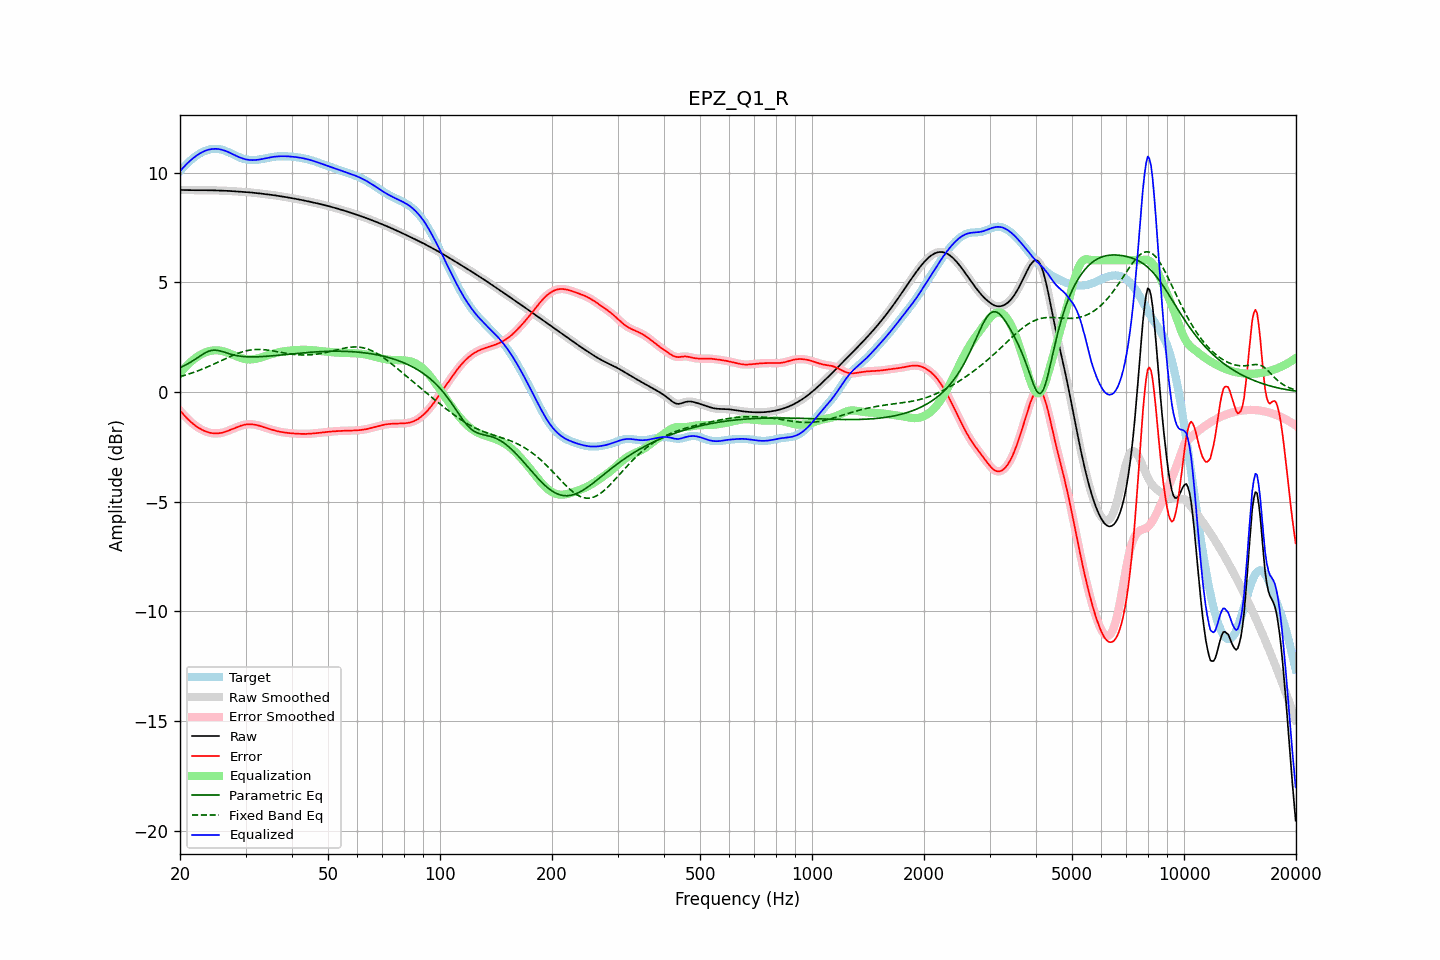

Data behind this chart, as committed beside it:
frequency, raw, error, smoothed, error_smoothed, equalization, parametric_eq, fixed_band_eq, equalized_raw, equalized_smoothed, target
20.00, 9.21, -0.85, 9.21, -0.85, 0.85, 1.10, 0.69, 10.05, 10.05, 10.06
20.20, 9.21, -0.94, 9.21, -0.94, 0.94, 1.14, 0.71, 10.14, 10.14, 10.14
20.40, 9.20, -1.02, 9.20, -1.02, 1.02, 1.17, 0.73, 10.22, 10.22, 10.22
20.61, 9.20, -1.10, 9.20, -1.10, 1.10, 1.21, 0.76, 10.30, 10.30, 10.30
20.81, 9.20, -1.17, 9.20, -1.17, 1.18, 1.25, 0.78, 10.38, 10.38, 10.38
21.02, 9.20, -1.25, 9.20, -1.25, 1.25, 1.29, 0.80, 10.45, 10.45, 10.45
21.23, 9.20, -1.32, 9.20, -1.32, 1.32, 1.33, 0.83, 10.52, 10.52, 10.52
21.44, 9.20, -1.39, 9.20, -1.39, 1.39, 1.37, 0.85, 10.58, 10.58, 10.58
21.66, 9.20, -1.45, 9.20, -1.45, 1.45, 1.42, 0.88, 10.64, 10.64, 10.64
21.87, 9.19, -1.51, 9.19, -1.51, 1.51, 1.47, 0.90, 10.70, 10.70, 10.70
22.09, 9.19, -1.56, 9.19, -1.56, 1.56, 1.51, 0.93, 10.76, 10.76, 10.76
22.31, 9.19, -1.61, 9.19, -1.61, 1.61, 1.56, 0.96, 10.81, 10.81, 10.81
22.54, 9.19, -1.66, 9.19, -1.66, 1.66, 1.61, 0.98, 10.85, 10.85, 10.85
22.76, 9.19, -1.70, 9.19, -1.70, 1.70, 1.66, 1.01, 10.90, 10.90, 10.90
22.99, 9.19, -1.74, 9.19, -1.74, 1.74, 1.71, 1.04, 10.94, 10.94, 10.94
23.22, 9.19, -1.77, 9.19, -1.77, 1.78, 1.75, 1.07, 10.97, 10.97, 10.97
23.45, 9.19, -1.80, 9.19, -1.80, 1.81, 1.79, 1.10, 11.00, 11.00, 11.00
23.69, 9.19, -1.83, 9.19, -1.83, 1.83, 1.83, 1.13, 11.03, 11.03, 11.02
23.92, 9.19, -1.85, 9.19, -1.85, 1.85, 1.86, 1.17, 11.05, 11.05, 11.05
24.16, 9.19, -1.87, 9.19, -1.87, 1.87, 1.88, 1.20, 11.06, 11.06, 11.06
24.40, 9.19, -1.88, 9.19, -1.88, 1.88, 1.89, 1.23, 11.07, 11.07, 11.07
24.65, 9.19, -1.89, 9.19, -1.89, 1.89, 1.90, 1.27, 11.08, 11.08, 11.08
24.89, 9.19, -1.90, 9.19, -1.90, 1.90, 1.90, 1.30, 11.08, 11.08, 11.08
25.14, 9.18, -1.90, 9.18, -1.90, 1.89, 1.89, 1.33, 11.08, 11.08, 11.08
25.39, 9.18, -1.89, 9.18, -1.89, 1.89, 1.88, 1.37, 11.07, 11.07, 11.07
25.65, 9.18, -1.88, 9.18, -1.88, 1.88, 1.86, 1.40, 11.06, 11.06, 11.06
25.91, 9.18, -1.87, 9.18, -1.87, 1.86, 1.85, 1.44, 11.04, 11.04, 11.04
26.16, 9.17, -1.85, 9.17, -1.85, 1.85, 1.82, 1.47, 11.02, 11.02, 11.02
26.43, 9.17, -1.82, 9.17, -1.82, 1.82, 1.80, 1.51, 10.99, 10.99, 10.99
26.69, 9.17, -1.80, 9.17, -1.80, 1.80, 1.78, 1.54, 10.97, 10.97, 10.97
26.96, 9.16, -1.77, 9.16, -1.77, 1.77, 1.75, 1.57, 10.93, 10.93, 10.93
27.23, 9.16, -1.74, 9.16, -1.74, 1.74, 1.73, 1.61, 10.90, 10.90, 10.90
27.50, 9.15, -1.71, 9.15, -1.71, 1.71, 1.71, 1.64, 10.87, 10.87, 10.87
27.77, 9.15, -1.68, 9.15, -1.68, 1.68, 1.69, 1.67, 10.83, 10.83, 10.83
28.05, 9.14, -1.65, 9.14, -1.65, 1.65, 1.67, 1.70, 10.79, 10.79, 10.79
28.33, 9.14, -1.62, 9.14, -1.62, 1.62, 1.66, 1.73, 10.76, 10.76, 10.76
28.62, 9.13, -1.59, 9.13, -1.59, 1.59, 1.64, 1.76, 10.73, 10.73, 10.73
28.90, 9.13, -1.56, 9.13, -1.56, 1.56, 1.63, 1.78, 10.69, 10.69, 10.69
29.19, 9.12, -1.54, 9.12, -1.54, 1.54, 1.62, 1.81, 10.67, 10.67, 10.66
29.48, 9.12, -1.52, 9.12, -1.52, 1.52, 1.61, 1.83, 10.64, 10.64, 10.64
29.78, 9.12, -1.50, 9.12, -1.50, 1.50, 1.61, 1.85, 10.62, 10.62, 10.62
30.08, 9.11, -1.49, 9.11, -1.49, 1.49, 1.60, 1.87, 10.60, 10.60, 10.60
30.38, 9.10, -1.48, 9.10, -1.48, 1.48, 1.60, 1.88, 10.59, 10.59, 10.58
30.68, 9.10, -1.48, 9.10, -1.48, 1.48, 1.59, 1.90, 10.58, 10.58, 10.57
30.99, 9.09, -1.48, 9.09, -1.48, 1.48, 1.59, 1.91, 10.57, 10.57, 10.57
31.30, 9.08, -1.48, 9.08, -1.48, 1.48, 1.59, 1.92, 10.57, 10.57, 10.56
31.61, 9.08, -1.49, 9.08, -1.49, 1.49, 1.59, 1.93, 10.57, 10.57, 10.57
31.93, 9.07, -1.50, 9.07, -1.50, 1.50, 1.59, 1.93, 10.57, 10.57, 10.57
32.24, 9.06, -1.52, 9.06, -1.52, 1.52, 1.60, 1.93, 10.58, 10.58, 10.58
32.57, 9.05, -1.54, 9.05, -1.54, 1.54, 1.60, 1.93, 10.59, 10.59, 10.59
32.89, 9.04, -1.56, 9.04, -1.56, 1.56, 1.60, 1.93, 10.60, 10.60, 10.60
33.22, 9.03, -1.58, 9.03, -1.58, 1.58, 1.61, 1.93, 10.61, 10.62, 10.62
33.55, 9.03, -1.60, 9.03, -1.61, 1.60, 1.61, 1.92, 10.63, 10.63, 10.63
33.89, 9.02, -1.63, 9.02, -1.63, 1.63, 1.62, 1.92, 10.65, 10.65, 10.65
34.23, 9.01, -1.65, 9.01, -1.65, 1.65, 1.62, 1.91, 10.66, 10.66, 10.66
34.57, 9.00, -1.68, 9.00, -1.68, 1.68, 1.63, 1.90, 10.68, 10.68, 10.68
34.92, 8.99, -1.70, 8.99, -1.70, 1.70, 1.63, 1.89, 10.69, 10.69, 10.69
35.27, 8.98, -1.72, 8.98, -1.72, 1.72, 1.64, 1.88, 10.70, 10.70, 10.70
35.62, 8.97, -1.74, 8.97, -1.74, 1.74, 1.65, 1.87, 10.71, 10.71, 10.72
35.97, 8.96, -1.76, 8.96, -1.76, 1.76, 1.65, 1.85, 10.72, 10.72, 10.72
... 635 more rows
